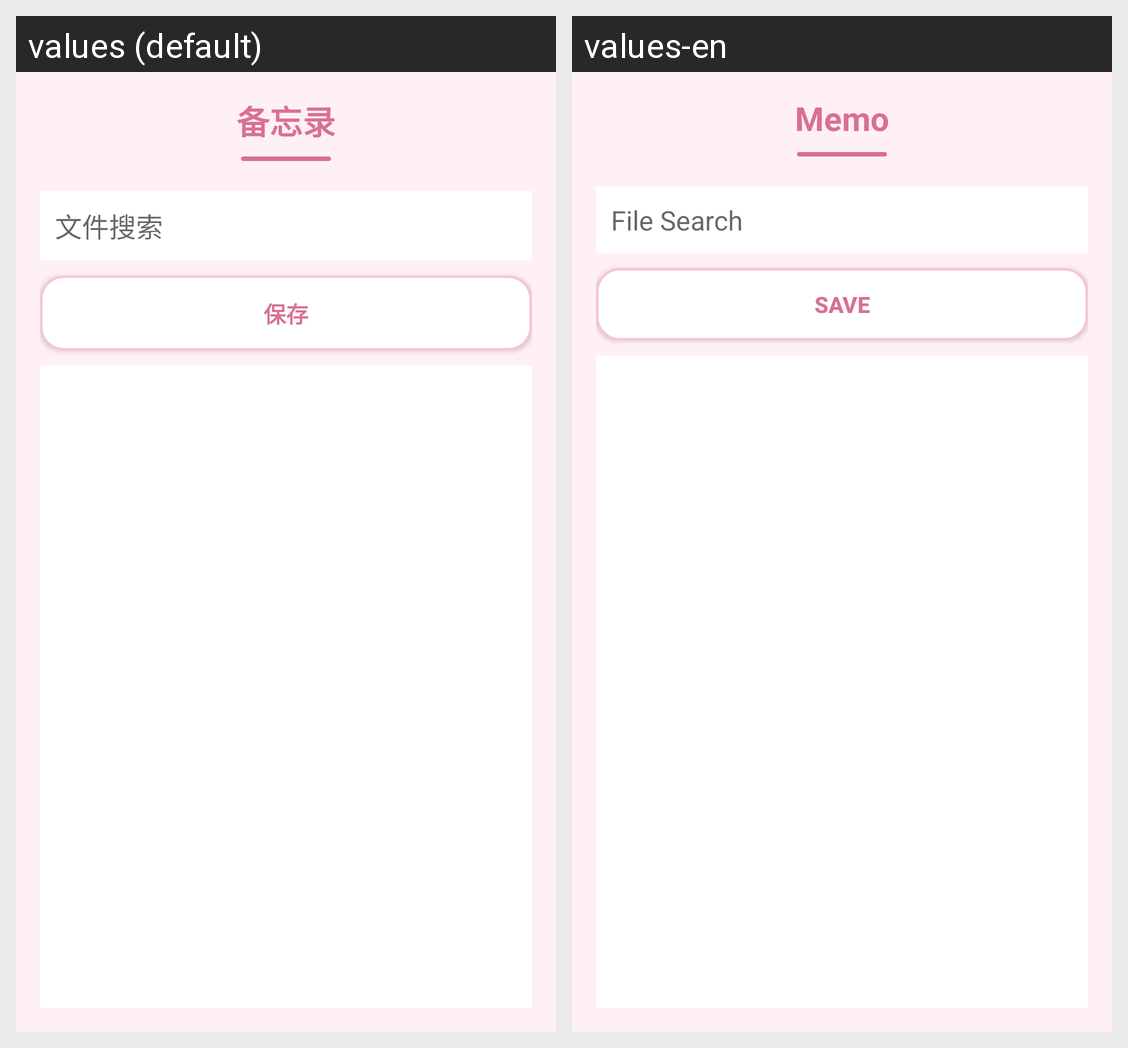

The same Android screen rendered under two of its app's locales, left to right. List the strings drawn on it with the default value and each locale's translation.
Android screen res/layout/activity_memo.xml rendered under 2 locales, left to right: values (default), values-en. Device: Nexus 5 (rendered at 1080×1920; each locale shown at half size, 540×960, under a caption strip naming it); theme Theme.AppCompat.Light.NoActionBar.
Strings drawn on this screen, with the default value and each locale's value (text and hints the layout hard-codes, and strings that could not be matched under every locale, appear in the picture but are not listed):

memo_title
  values: 备忘录
  values-en: Memo

file_tool_search
  values: 文件搜索
  values-en: File Search

memo_save
  values: 保存
  values-en: Save
